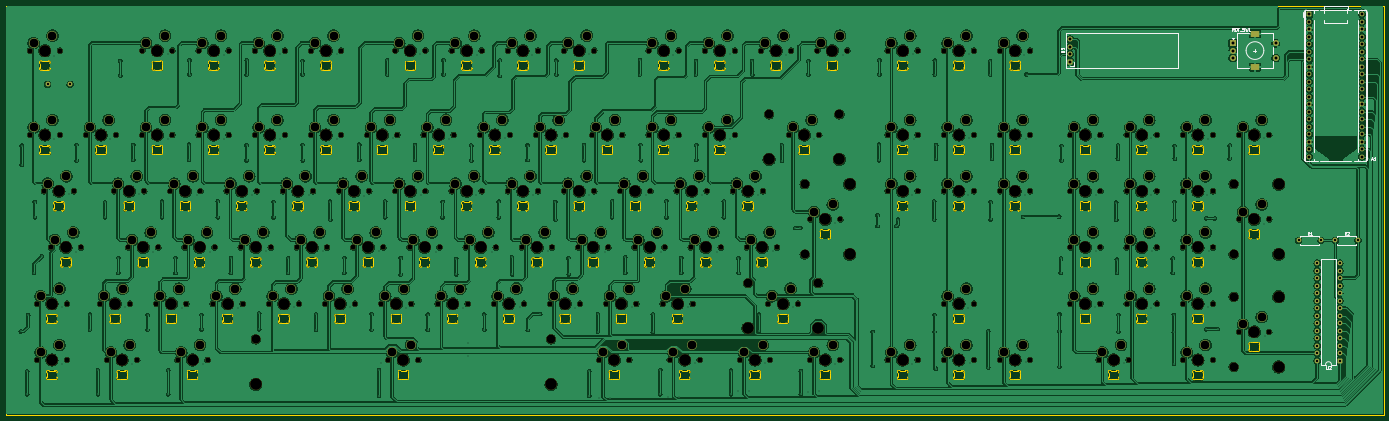
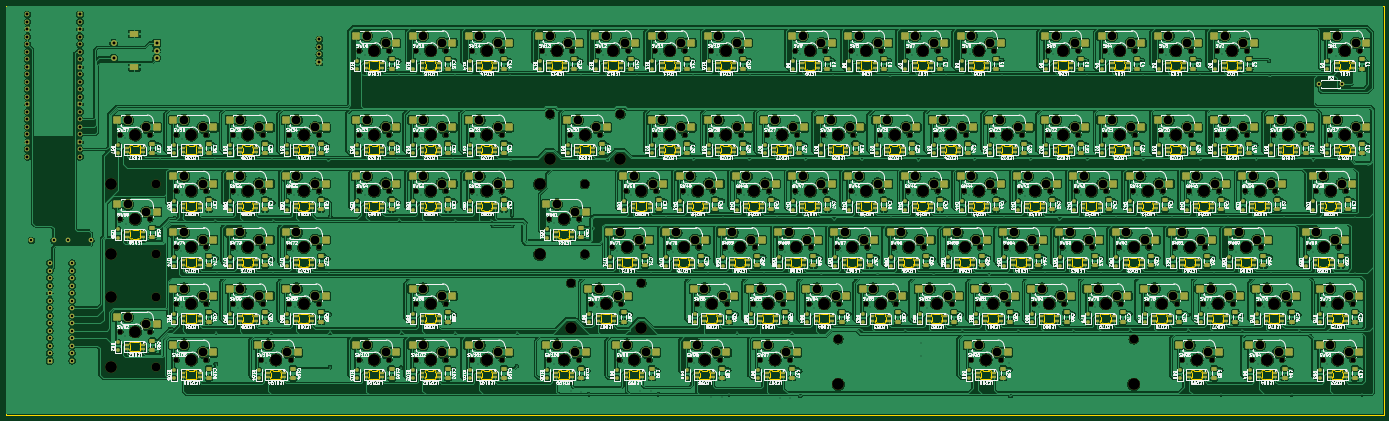
Circuit board: 11 layer files. Board 466.6 x 138.7 mm.
- bottom_copper: keeb-B_Cu.gbr (2508163 bytes)
- bottom_mask: keeb-B_Mask.gbr (57495 bytes)
- paste: keeb-B_Paste.gbr (35832 bytes)
- bottom_silk: keeb-B_Silkscreen.gbr (1077875 bytes)
- outline: keeb-Edge_Cuts.gbr (144189 bytes)
- top_copper: keeb-F_Cu.gbr (1838948 bytes)
- top_mask: keeb-F_Mask.gbr (23604 bytes)
- paste: keeb-F_Paste.gbr (449 bytes)
- top_silk: keeb-F_Silkscreen.gbr (11368 bytes)
- drill: keeb-NPTH.drl (6111 bytes)
- drill: keeb-PTH.drl (10292 bytes)

=== bottom_copper: keeb-B_Cu.gbr (2508163 bytes, source omitted) ===
=== bottom_mask: keeb-B_Mask.gbr (57495 bytes, source omitted) ===
=== paste: keeb-B_Paste.gbr (35832 bytes, source omitted) ===
=== bottom_silk: keeb-B_Silkscreen.gbr (1077875 bytes, source omitted) ===
=== outline: keeb-Edge_Cuts.gbr (144189 bytes, source omitted) ===
=== top_copper: keeb-F_Cu.gbr (1838948 bytes, source omitted) ===
=== top_mask: keeb-F_Mask.gbr (23604 bytes, source omitted) ===
=== paste: keeb-F_Paste.gbr ===
%TF.GenerationSoftware,KiCad,Pcbnew,10.0.4*%
%TF.CreationDate,2026-07-27T20:14:09+01:00*%
%TF.ProjectId,keeb,6b656562-2e6b-4696-9361-645f70636258,rev?*%
%TF.SameCoordinates,Original*%
%TF.FileFunction,Paste,Top*%
%TF.FilePolarity,Positive*%
%FSLAX46Y46*%
G04 Gerber Fmt 4.6, Leading zero omitted, Abs format (unit mm)*
G04 Created by KiCad (PCBNEW 10.0.4) date 2026-07-27 20:14:09*
%MOMM*%
%LPD*%
G01*
G04 APERTURE LIST*
G04 APERTURE END LIST*
M02*

=== top_silk: keeb-F_Silkscreen.gbr (11368 bytes, source omitted) ===
=== drill: keeb-NPTH.drl (6111 bytes, source omitted) ===
=== drill: keeb-PTH.drl (10292 bytes, source omitted) ===
